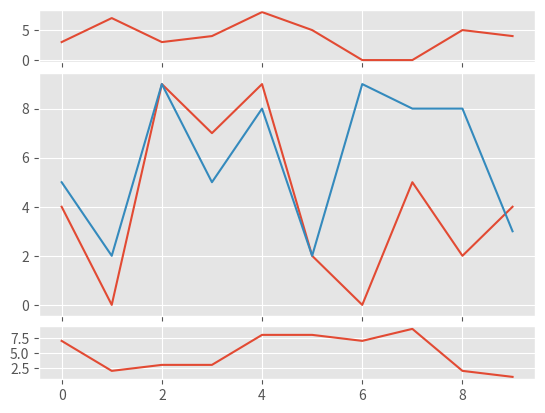

Python code for this plot:
import random
import matplotlib.pyplot as plt
from matplotlib import style

style.use('ggplot')

fig = plt.figure()
#ax2 = fig.add_subplot(222)

##ax1 = plt.subplot2grid((6,1), (0,0), rowspan=1, colspan=1)
##ax2 = plt.subplot2grid((6,1), (1,0), rowspan=4, colspan=1)


def create_plots():
    xs = []
    ys = []

    for i in range(10):
        x = i
        y = random.randrange(10)

        xs.append(x)
        ys.append(y)
    return xs, ys

ax1 = plt.subplot2grid((6,1),(0,0),rowspan = 1, colspan = 1)
ax2 = plt.subplot2grid((6,1),(1,0),rowspan = 4, colspan = 1)
ax3 = plt.subplot2grid((6,1),(5,0),rowspan = 1, colspan = 1)

#ax1 = fig.add_subplot(211)
#ax3 = fig.add_subplot(212)

x,y = create_plots()
ax1.plot(x,y)

x,y = create_plots()
ax2.plot(x,y)

x,y = create_plots()
ax2.plot(x,y)

x,y = create_plots()
ax3.plot(x,y)

plt.show()
